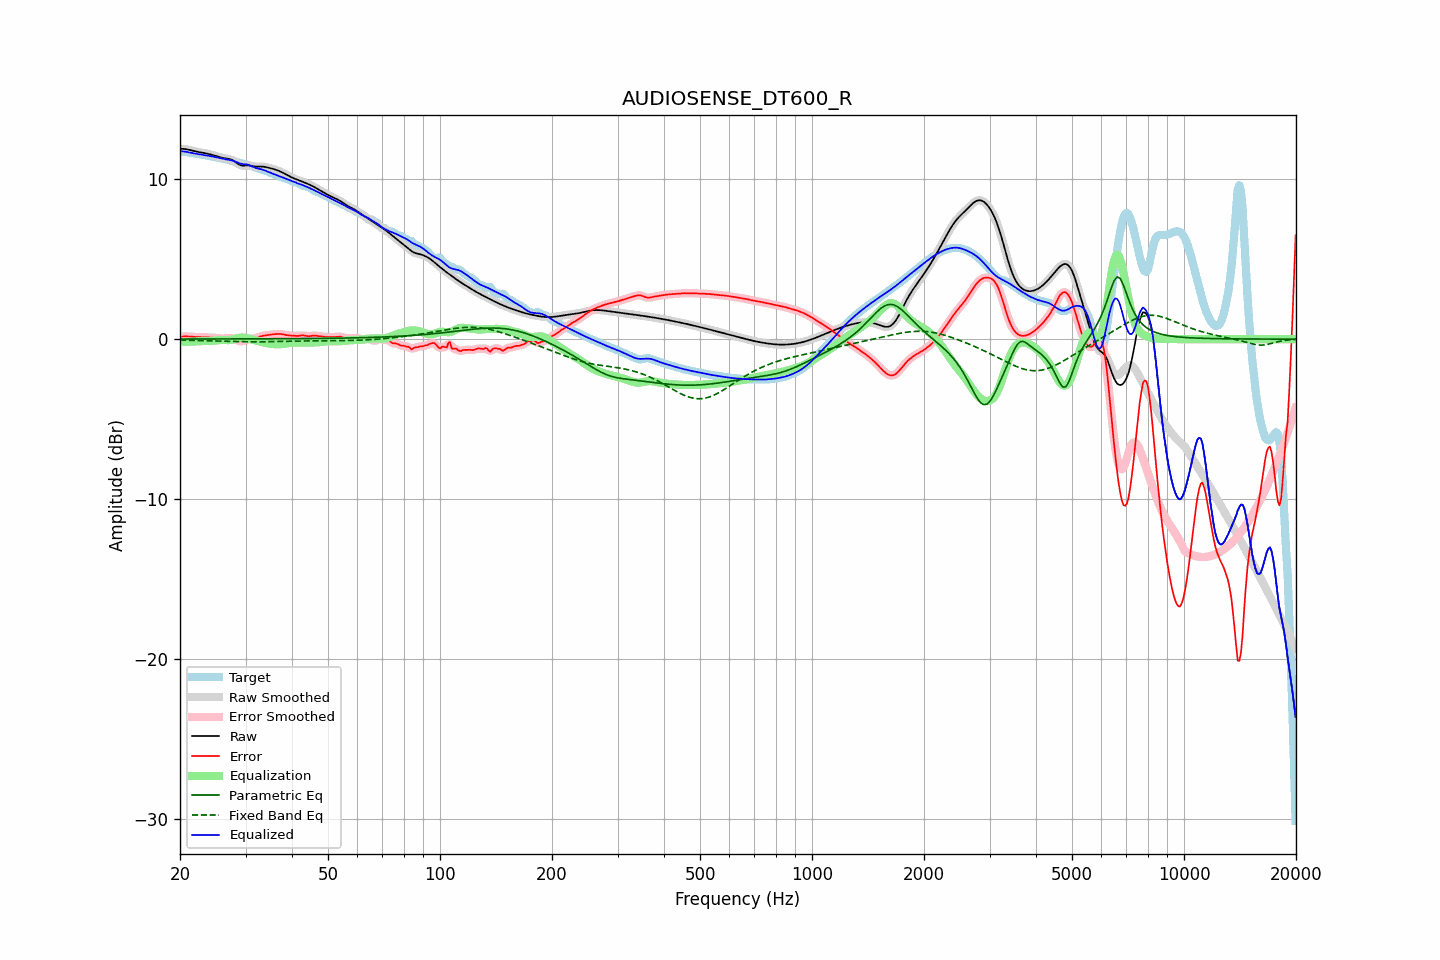

The data file committed next to this chart (first rows):
frequency, raw, error, smoothed, error_smoothed, equalization, parametric_eq, fixed_band_eq, equalized_raw, equalized_smoothed, target
20.00, 11.89, 0.15, 11.89, 0.15, -0.16, 0.01, -0.06, 11.73, 11.73, 11.75
20.20, 11.89, 0.16, 11.89, 0.16, -0.16, 0.01, -0.06, 11.73, 11.73, 11.74
20.40, 11.89, 0.17, 11.89, 0.17, -0.16, 0.01, -0.06, 11.73, 11.73, 11.72
20.61, 11.88, 0.17, 11.88, 0.17, -0.16, 0.01, -0.07, 11.72, 11.72, 11.71
20.81, 11.87, 0.17, 11.87, 0.17, -0.16, 0.01, -0.07, 11.70, 11.70, 11.69
21.02, 11.85, 0.17, 11.85, 0.17, -0.16, 0.01, -0.07, 11.68, 11.68, 11.68
21.23, 11.82, 0.16, 11.82, 0.16, -0.16, 0.01, -0.07, 11.66, 11.66, 11.66
21.44, 11.80, 0.16, 11.80, 0.16, -0.16, 0.01, -0.08, 11.64, 11.64, 11.64
21.66, 11.77, 0.15, 11.77, 0.15, -0.15, 0.01, -0.08, 11.62, 11.62, 11.62
21.87, 11.74, 0.14, 11.75, 0.14, -0.14, 0.01, -0.08, 11.60, 11.60, 11.61
22.09, 11.72, 0.13, 11.72, 0.13, -0.14, 0.01, -0.08, 11.59, 11.59, 11.59
22.31, 11.70, 0.13, 11.70, 0.13, -0.13, 0.01, -0.09, 11.57, 11.57, 11.57
22.54, 11.68, 0.13, 11.68, 0.13, -0.13, 0.01, -0.09, 11.56, 11.56, 11.56
22.76, 11.67, 0.12, 11.67, 0.12, -0.13, 0.01, -0.09, 11.54, 11.54, 11.54
22.99, 11.65, 0.12, 11.65, 0.12, -0.12, 0.01, -0.09, 11.53, 11.53, 11.53
23.22, 11.63, 0.12, 11.63, 0.12, -0.12, 0.01, -0.10, 11.51, 11.51, 11.51
23.45, 11.61, 0.12, 11.61, 0.12, -0.12, 0.01, -0.10, 11.49, 11.49, 11.49
23.69, 11.59, 0.12, 11.59, 0.12, -0.12, 0.01, -0.10, 11.47, 11.47, 11.47
23.92, 11.57, 0.12, 11.57, 0.11, -0.11, 0.01, -0.10, 11.45, 11.45, 11.45
24.16, 11.54, 0.11, 11.54, 0.11, -0.11, 0.01, -0.11, 11.44, 11.44, 11.43
24.40, 11.51, 0.10, 11.51, 0.10, -0.10, 0.01, -0.11, 11.42, 11.42, 11.41
24.65, 11.49, 0.09, 11.49, 0.09, -0.09, 0.01, -0.11, 11.40, 11.40, 11.39
24.89, 11.46, 0.08, 11.46, 0.08, -0.08, 0.01, -0.12, 11.38, 11.38, 11.38
25.14, 11.43, 0.07, 11.42, 0.07, -0.07, 0.01, -0.12, 11.36, 11.36, 11.36
25.39, 11.39, 0.06, 11.39, 0.06, -0.06, 0.01, -0.12, 11.34, 11.34, 11.34
25.65, 11.37, 0.05, 11.37, 0.05, -0.05, 0.01, -0.13, 11.31, 11.31, 11.32
25.91, 11.34, 0.04, 11.34, 0.04, -0.05, 0.01, -0.13, 11.29, 11.29, 11.30
26.16, 11.32, 0.04, 11.32, 0.04, -0.06, 0.01, -0.13, 11.26, 11.27, 11.28
26.43, 11.30, 0.05, 11.30, 0.05, -0.06, 0.01, -0.14, 11.24, 11.24, 11.26
26.69, 11.29, 0.06, 11.29, 0.06, -0.06, 0.01, -0.14, 11.23, 11.23, 11.23
26.96, 11.27, 0.07, 11.27, 0.07, -0.06, 0.01, -0.14, 11.21, 11.21, 11.20
27.23, 11.25, 0.07, 11.25, 0.07, -0.05, 0.01, -0.14, 11.19, 11.19, 11.18
27.50, 11.21, 0.07, 11.21, 0.06, -0.04, 0.01, -0.15, 11.17, 11.17, 11.15
27.77, 11.16, 0.04, 11.16, 0.04, -0.02, 0.01, -0.15, 11.15, 11.15, 11.12
28.05, 11.10, 0.01, 11.10, 0.00, 0.01, 0.01, -0.15, 11.11, 11.11, 11.09
28.33, 11.03, -0.04, 11.03, -0.04, 0.04, 0.01, -0.15, 11.07, 11.07, 11.07
28.62, 10.96, -0.09, 10.96, -0.08, 0.07, 0.01, -0.16, 11.03, 11.03, 11.05
28.90, 10.90, -0.12, 10.90, -0.12, 0.09, 0.01, -0.16, 10.99, 10.99, 11.02
29.19, 10.86, -0.13, 10.86, -0.13, 0.10, 0.01, -0.16, 10.96, 10.96, 11.00
29.48, 10.84, -0.13, 10.85, -0.12, 0.10, 0.01, -0.16, 10.94, 10.94, 10.97
29.78, 10.85, -0.10, 10.84, -0.10, 0.09, 0.01, -0.16, 10.93, 10.93, 10.94
30.08, 10.85, -0.06, 10.85, -0.06, 0.07, 0.02, -0.17, 10.92, 10.92, 10.91
30.38, 10.86, -0.02, 10.86, -0.02, 0.05, 0.02, -0.17, 10.91, 10.91, 10.88
30.68, 10.86, 0.01, 10.86, 0.01, 0.02, 0.02, -0.17, 10.88, 10.88, 10.85
30.99, 10.84, 0.02, 10.84, 0.02, -0.01, 0.02, -0.17, 10.84, 10.83, 10.82
31.30, 10.82, 0.03, 10.82, 0.03, -0.03, 0.02, -0.17, 10.79, 10.79, 10.79
31.61, 10.80, 0.04, 10.80, 0.05, -0.06, 0.02, -0.17, 10.74, 10.74, 10.75
31.93, 10.78, 0.06, 10.78, 0.06, -0.08, 0.02, -0.17, 10.70, 10.70, 10.72
32.24, 10.78, 0.09, 10.78, 0.09, -0.11, 0.02, -0.17, 10.67, 10.67, 10.69
32.57, 10.78, 0.13, 10.78, 0.13, -0.13, 0.02, -0.17, 10.65, 10.65, 10.65
32.89, 10.79, 0.16, 10.78, 0.16, -0.16, 0.02, -0.17, 10.63, 10.63, 10.62
33.22, 10.78, 0.19, 10.78, 0.19, -0.18, 0.02, -0.17, 10.60, 10.60, 10.59
33.55, 10.78, 0.22, 10.78, 0.22, -0.21, 0.02, -0.16, 10.57, 10.57, 10.56
33.89, 10.76, 0.23, 10.76, 0.23, -0.23, 0.02, -0.16, 10.53, 10.53, 10.53
34.23, 10.74, 0.25, 10.74, 0.25, -0.25, 0.02, -0.16, 10.49, 10.49, 10.49
34.57, 10.71, 0.26, 10.71, 0.26, -0.27, 0.02, -0.16, 10.45, 10.45, 10.45
34.92, 10.69, 0.27, 10.69, 0.28, -0.28, 0.02, -0.16, 10.41, 10.41, 10.41
35.27, 10.66, 0.29, 10.66, 0.29, -0.29, 0.02, -0.16, 10.37, 10.37, 10.37
35.62, 10.64, 0.30, 10.64, 0.30, -0.31, 0.02, -0.15, 10.33, 10.33, 10.33
35.97, 10.60, 0.31, 10.60, 0.31, -0.31, 0.02, -0.15, 10.29, 10.29, 10.29
... 635 more rows
